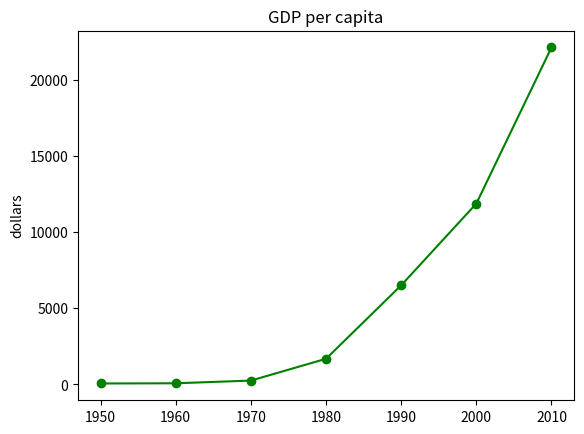

This chart was generated by the following Python code:
import matplotlib.pyplot as plt

years = [1950, 1960, 1970, 1980, 1990, 2000, 2010]
gdp = [67.0, 80.0, 257.0, 1686.0, 6505, 11865.3, 22105.3]

plt.plot(years, gdp, color='green', marker='o', linestyle = 'solid' )

plt.title("GDP per capita")

plt.ylabel("dollars")
plt.savefig("gdp_per_capita.png", dpi = 600)
plt.show()
